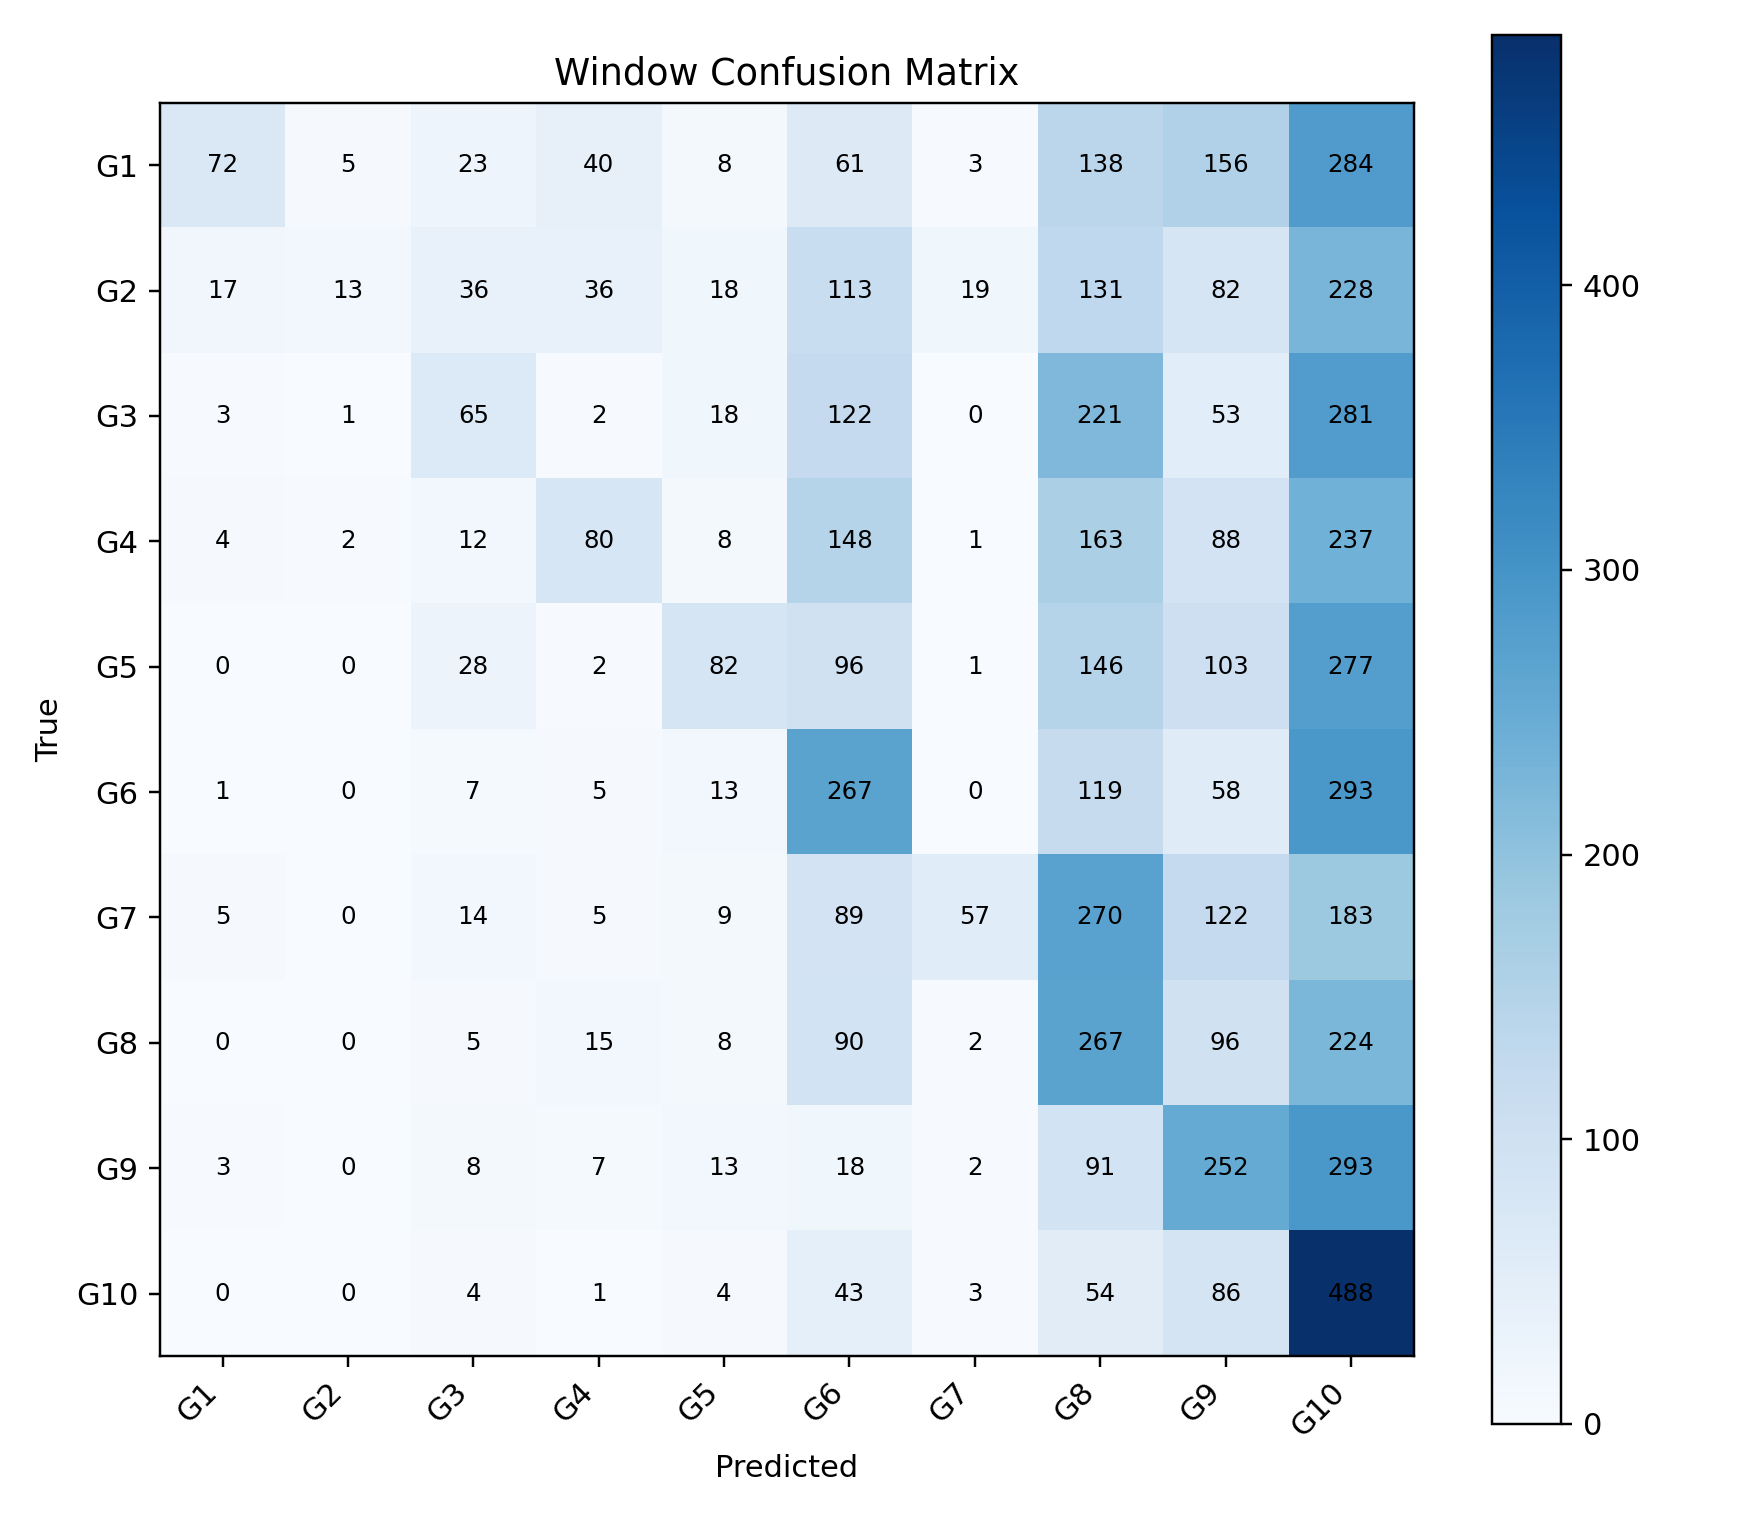

Data behind this chart, as committed beside it:
, G1, G2, G3, G4, G5, G6, G7, G8, G9, G10
G1, 72, 5, 23, 40, 8, 61, 3, 138, 156, 284
G2, 17, 13, 36, 36, 18, 113, 19, 131, 82, 228
G3, 3, 1, 65, 2, 18, 122, 0, 221, 53, 281
G4, 4, 2, 12, 80, 8, 148, 1, 163, 88, 237
G5, 0, 0, 28, 2, 82, 96, 1, 146, 103, 277
G6, 1, 0, 7, 5, 13, 267, 0, 119, 58, 293
G7, 5, 0, 14, 5, 9, 89, 57, 270, 122, 183
G8, 0, 0, 5, 15, 8, 90, 2, 267, 96, 224
G9, 3, 0, 8, 7, 13, 18, 2, 91, 252, 293
G10, 0, 0, 4, 1, 4, 43, 3, 54, 86, 488
